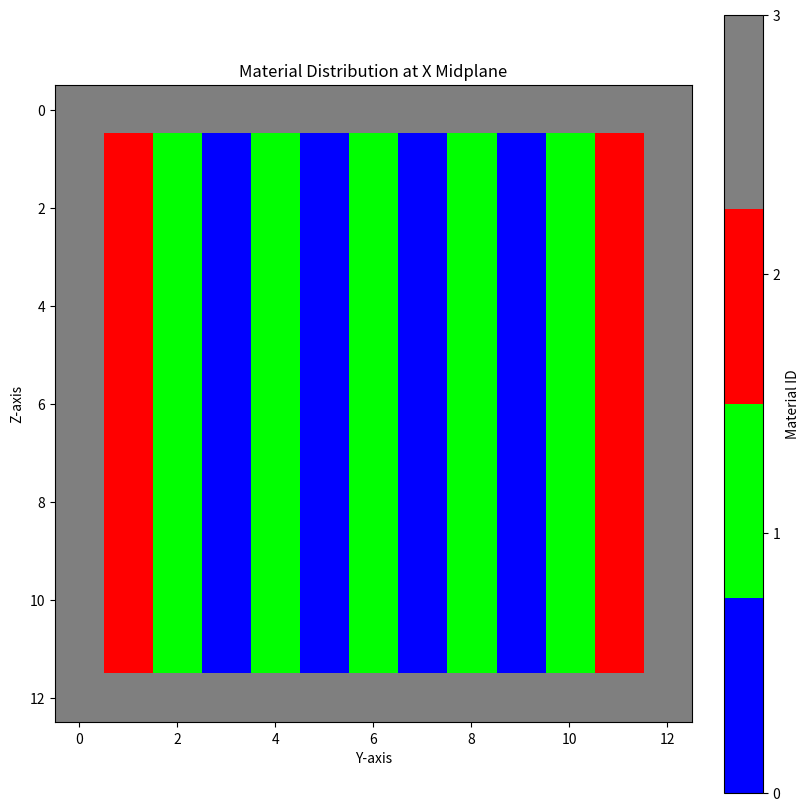
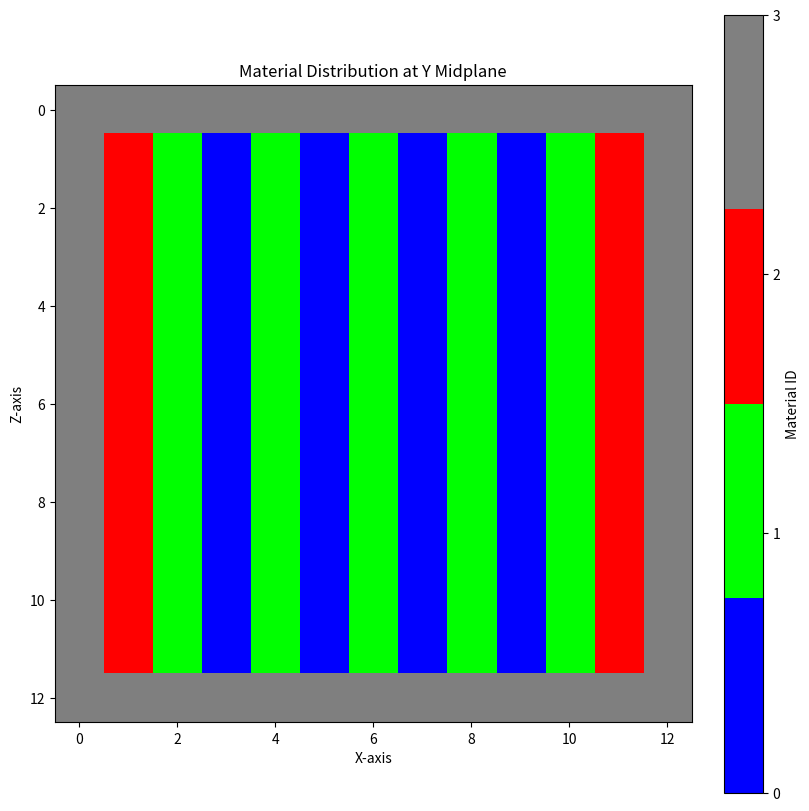
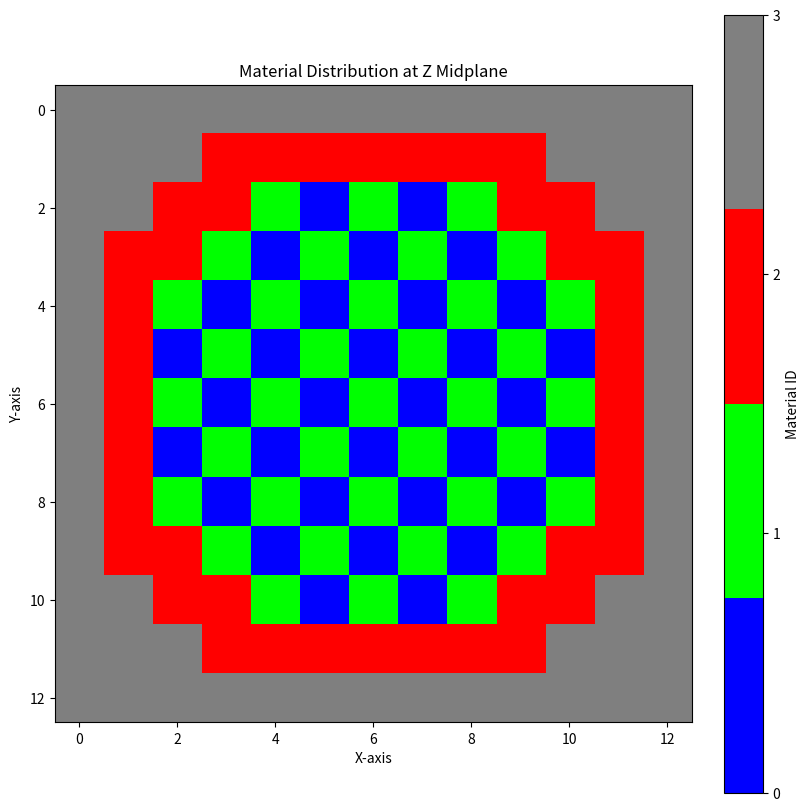
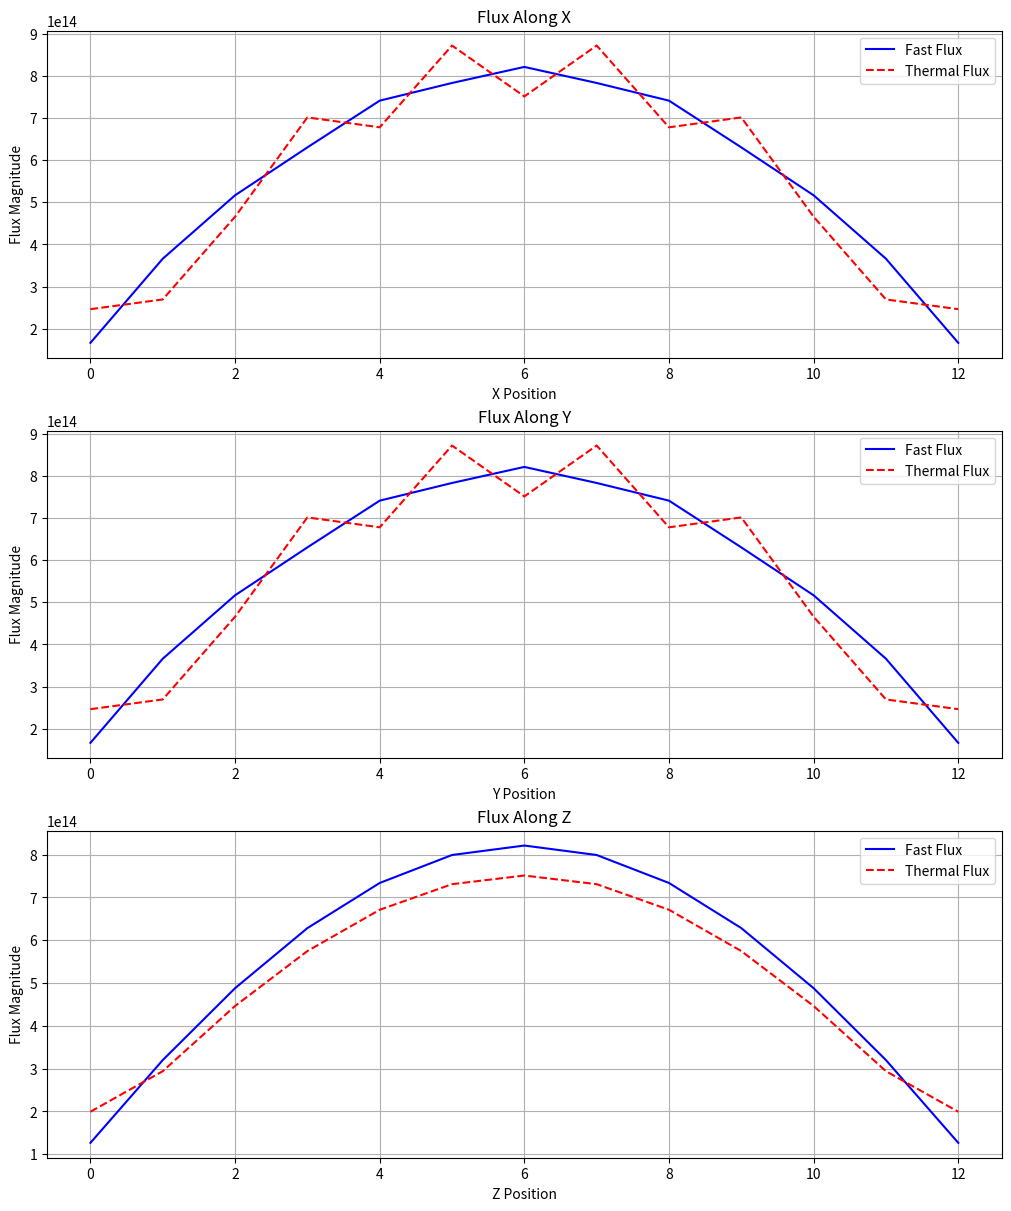
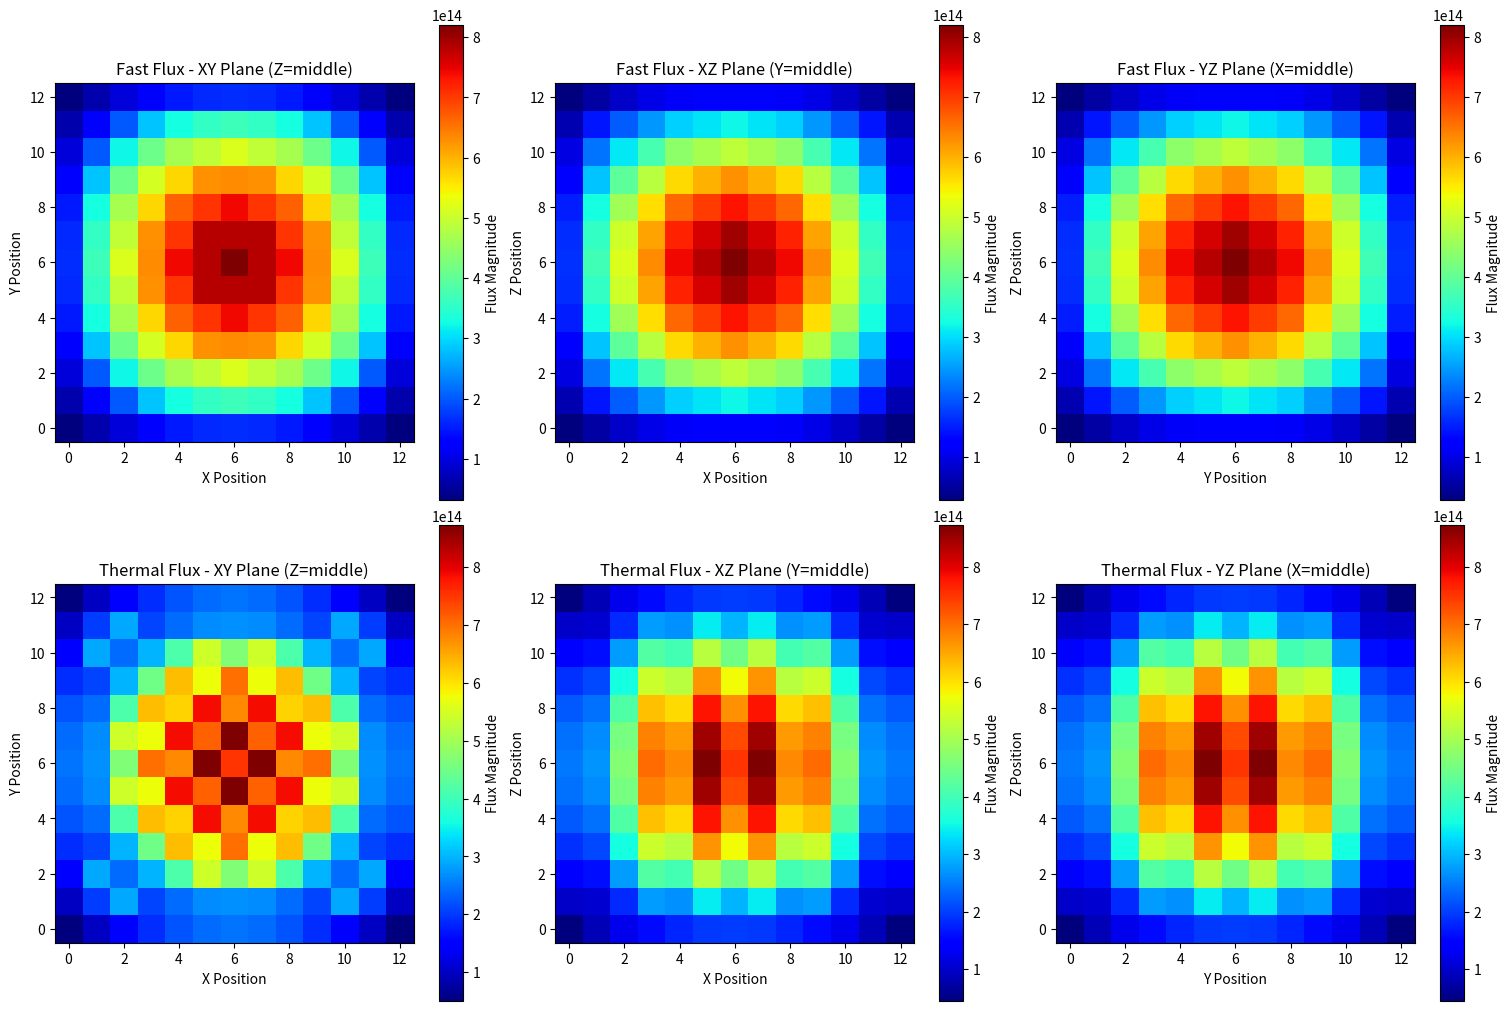

Here is the Python script that generated these plots, in order:
##################################################################
### package imports ##############################################
##################################################################
from matplotlib.colors import ListedColormap
from scipy.sparse import csr_matrix
from scipy.sparse.linalg import spsolve

import scipy.sparse as sp
import scipy.sparse.linalg as spla
from scipy.sparse import SparseEfficiencyWarning
import matplotlib.pyplot as plt
import numpy as np
import warnings, time, sys, os
# supress da warning
warnings.filterwarnings("ignore")
warnings.simplefilter("ignore", SparseEfficiencyWarning)
##################################################################

def spell_IM(nx, ny, nz):
    zones = np.zeros((nx, ny, nz), dtype=int)
    midz = int(nz//2)
    # I
    zones[2,2:5,midz]=1
    zones[3,3,midz]=1
    zones[4,3,midz]=1
    zones[5,2:5,midz]=1
    
    # G
    zones[2:6,8,midz]=1
    zones[2,8:11,midz]=1
    zones[5,8:11,midz]=1
    zones[4,10,midz]=1
    
    # M
    zones[7:11,4,midz]=1
    zones[7:11,6,midz]=1
    zones[7:11,8,midz]=1
    zones[7,4:9,midz]=1
    
    return zones.T
    
    
def checker(nx, ny, nz):
    """ checker pattern with enriched ring and reflector """
    zones = np.ones((nx, ny, nz), dtype=int)

    # checker board pattern of med and low enriched fuel (constant in z, checkerboard in x-y)
    for i in range(2, nx-2):
        for j in range(2, ny-2):
            if (i+j) % 2 == 0:
                zones[i, j, :] = 1
            else:
                zones[i, j, :] = 0
    
    # high enriched ring
    zones[1, :, :], zones[-2, :, :] = 2, 2
    zones[:, 1, :], zones[:, -2, :] = 2, 2
    zones[:, :, 1], zones[:, :, -2] = 2, 2
    
    return zones
    

def circular(nx, ny, nz):
    """
    Creates a circular fuel pattern with:
    - Central circular region with checker pattern (0 = low enriched, 1 = medium enriched)
    - High enriched ring (material 2)
    - Reflector (material 3) at the boundaries
    
    Parameters:
    -----------
    nx, ny, nz : int
        Number of cells in x, y, z directions
    
    Returns:
    --------
    zones : numpy.ndarray
        3D array with material zone identifiers
    """
    # Initialize with reflector (material 3)
    zones = np.ones((nx, ny, nz), dtype=int) * 3
    
    # Calculate center of the grid
    center_x, center_y = (nx-1)/2, (ny-1)/2
    
    # Define the radius of the core and the ring
    core_radius = min(nx, ny) * 0.35  
    ring_radius = min(nx, ny) * 0.45  
    
    # Create the pattern
    for i in range(nx):
        for j in range(ny):
            # Calculate distance from center
            distance = np.sqrt((i - center_x)**2 + (j - center_y)**2)
            
            # Inside the core (checker pattern)
            if distance < core_radius:
                if (i+j) % 2 == 0:
                    zones[i, j, :] = 1  # Medium enriched
                else:
                    zones[i, j, :] = 0  # Low enriched
            
            # In the enriched ring
            elif distance < ring_radius:
                zones[i, j, :] = 2  # High enriched
    
    zones[:,:,0], zones[:,:,-1] = 3, 3
    return zones


def solid_2p25(nx, ny, nz):
    """ core of just 2p25 enriched fuel """
    return np.zeros((nx, ny, nz), dtype=int)  
    
    
def solid_3p35(nx, ny, nz):
    """ core of just 3p35 enriched fuel """
    return np.ones((nx, ny, nz), dtype=int)  


def solid_4p45(nx, ny, nz):
    """ core of just 4p45 enriched fuel """
    zones = 1 + np.ones((nx, ny, nz), dtype=int)  
    
    return zones
    
    
def just_ref(nx, ny, nz):
    """ core of just 4p45 enriched fuel """ 
    return 2 + np.ones((nx, ny, nz), dtype=int) 


def add_reflector(zones):
    """ outer reflector """
    zones[0, :, :], zones[-1, :, :] = 3, 3
    zones[:, 0, :], zones[:, -1, :] = 3, 3
    zones[:, :, 0], zones[:, :, -1] = 3, 3
    return zones


def widths(nx, ny, nz, shape="tetragonal", WITHDRAWN=True):
    """
    Widths are a 3D array of floats, where each float represents the width of a cell in the x, y, and z directions
    cell = [x, y, z]
    NOTE: The x, y, and z widths must sum to the same value in the other two dimensions across all cells.
    """
    dimensions = np.zeros((nx, ny, nz, 3), dtype=float)
    
    dimensions[:, :, :] = [8.426, 8.426, 15.27]  if shape == "tetragonal" else dimensions # tetragonal a=b!=c
    dimensions[:, :, :] = [8.426, 8.426, 8.426]  if shape == "cubic" else dimensions # cubic a=b=c
    _x, _y, _z = dimensions[0,0,0, 0:3]
    dv = _x*_y*_z
    
    if not os.path.exists("plots"): os.makedirs("plots")
    
    if WITHDRAWN:
        """ withdrawn: 2.35, 3.40, 4.45, ref """
        # group 1: fast
        D_list_fast        = [1.43E+00, 1.44E+00, 1.44E+00, 1.40E+00]
        SigR_list_fast     = [2.56E-02, 2.54E-02, 2.54E-02, 2.63E-02]
        NuSigF_list_fast   = [5.64E-03, 6.97E-03, 8.21E-03, 5.87E-03]
        Sig12_list_fast    = [1.68E-02, 1.59E-02, 1.53E-02, 1.77E-02]
        # group 2: thermal
        D_list_thermal     = [3.75E-01, 3.75E-01, 3.75E-01, 3.22E-01]
        SigA_list_thermal  = [6.64E-02, 8.43E-02, 1.00E-01, 5.13E-02]
        NuSigF_list_thermal= [1.06E-01, 1.45E-01, 1.79E-01, 7.20E-02]
        Sig21_zero         = [0.00E+00, 0.00E+00, 0.00E+00, 0.00E+00]
    
    elif not WITHDRAWN:
        """ not withdrawn: 2.35, 3.40, 4.45, ref """
        # group 1: fast
        D_list_fast        = [1.38E+00, 1.39E+00, 1.39E+00, 1.40E+00]
        SigR_list_fast     = [2.73E-02, 2.69E-02, 2.67E-02, 2.63E-02]
        NuSigF_list_fast   = [5.55E-03, 6.87E-03, 8.09E-03, 5.87E-03]
        Sig12_list_fast    = [1.46E-02, 1.38E-02, 1.31E-02, 1.77E-02]
        # group 2: thermal
        D_list_thermal     = [3.79E-01, 3.78E-01, 3.77E-01, 3.22E-01]
        SigA_list_thermal  = [9.59E-02, 1.15E-01, 1.32E-01, 5.13E-02]
        NuSigF_list_thermal= [1.07E-01, 1.46E-01, 1.82E-01, 7.20E-02]
        Sig21_zero         = [0.00E+00, 0.00E+00, 0.00E+00, 0.00E+00]
    
    # pack into nested dict
    material_properties = {
    # group 1: fast
        0: {0: D_list_fast, 1: SigR_list_fast, 2: NuSigF_list_fast, 3: Sig12_list_fast},
    # group 2: thermal
        1: {0: D_list_thermal, 1: SigA_list_thermal, 2: NuSigF_list_thermal, 3: Sig21_zero}
        }
    
    return dimensions, material_properties, dv


def coe1(D, d_):
    """ for coefficient in diffusion removal building"""
    return D / (d_**2)
    
    
def get_props(coordinate):
    """ reduces repetition of these collection of arguments """
    fast_props = [material_properties[0][i][coordinate] for i in range(4)]
    thermal_props = [material_properties[1][i][coordinate] for i in range(4)]
    D_f, SigR_f, NuSigF_f, Sig12_f = fast_props
    D_t, SigR_t, NuSigF_t, Sig21_t = thermal_props
    
    return D_f, D_t, SigR_f, SigR_t, NuSigF_f, NuSigF_t, Sig12_f, Sig21_t
    

def power_norm(fast_source, thermal_source, flux1, flux2, dv, thermal_power=990e+06, wf=3.204e-11, nu=2.5):
    """ 
    power normalization function
    
    in:
    - fast_source: fast source matrix
    - thermal_source: thermal source matrix
    - flux1: fast flux
    - flux2: thermal flux
    
    - thermal power is 990 MWth from NRC document
    - wf is energy per fission, units of [J / fission]
    - nu is the fission neutron yield assumed 2.5
    
    out:
    - normalized flux1, flux2
    """
    norm_factor = (nu * thermal_power) / (wf * dv * np.sum(fast_source.dot(flux1) + thermal_source.dot(flux2)))
    return flux1*norm_factor, flux2*norm_factor
    

def builder(nx, ny, nz, dimensions, zones):
    """
    Builds coefficient matrices for a multi-group neutron diffusion solver.
    
    Parameters:
    -----------
    nx, ny, nz : int
        Number of cells in x, y, and z directions
    dimensions : ndarray
        Array of cell dimensions, shape (nx, ny, nz, 3)
    zones : ndarray
        Array of material zone identifiers
        
    Returns:
    --------
    A_fast : sparse matrix
        Fast neutron diffusion operator
    A_thermal : sparse matrix
        Thermal neutron diffusion operator
    S_fast : sparse matrix
        Fast neutron source term
    S_thermal : sparse matrix
        Thermal neutron source term
    Sig12_mat : sparse matrix
        Scattering matrix from fast to thermal group
    """
    # Initialize matrices
    n_total = nx * ny * nz
    A_fast = np.zeros((n_total, n_total))
    A_thermal = np.zeros((n_total, n_total))
    S_fast = np.zeros((n_total, n_total))
    S_thermal = np.zeros((n_total, n_total))
    Sig12_mat = np.zeros((n_total, n_total))
    
    for ix in range(nx):
        for iy in range(ny):
            for iz in range(nz):

                # --- global index ---
                i = np.ravel_multi_index((ix, iy, iz), (nx, ny, nz))

                # --- local cell widths ---
                dx, dy, dz = dimensions[ix, iy, iz, 0:3]

                # --- local material properties ---
                D_fast, D_thermal, SigR_fast, SigR_thermal, NuSigF_fast, NuSigF_thermal, Sig12_fast, Sig21_thermal = get_props(zones[ix, iy, iz])

                # --- initialize central values ---
                A_fast_center, A_thermal_center = SigR_fast, SigR_thermal
                
                c_fast_x = coe1(D_fast, dx)
                c_thermal_x = coe1(D_thermal, dx)
                
                c_fast_y = coe1(D_fast, dy)
                c_thermal_y = coe1(D_thermal, dy)
                
                c_fast_z = coe1(D_fast, dz)
                c_thermal_z = coe1(D_thermal, dz)

                # --- x axis ---
                # left boundary
                if ix == 0:
                    A_fast_center += c_fast_x
                    A_thermal_center += c_thermal_x
                # left face
                else:
                    D_fast_x, D_thermal_x = get_props(zones[ix-1, iy, iz])[:2]                    
                    dx_x = dimensions[ix-1, iy, iz, 0]
                    i_x = np.ravel_multi_index((ix-1, iy, iz), (nx, ny, nz))
                    
                    A_fast_center += c_fast_x
                    A_thermal_center += c_thermal_x
                    A_fast[i, i_x] = - c_fast_x
                    A_thermal[i, i_x] = - c_thermal_x

                # right boundary
                if ix == nx-1:
                    A_fast_center += c_fast_x
                    A_thermal_center += c_thermal_x
                # right face
                else:
                    D_fast_x, D_thermal_x = get_props(zones[ix+1, iy, iz])[:2]                    
                    dx_x = dimensions[ix+1, iy, iz, 0]
                    i_x = np.ravel_multi_index((ix+1, iy, iz), (nx, ny, nz))

                    A_fast_center += c_fast_x
                    A_thermal_center += c_thermal_x
                    A_fast[i, i_x] = - c_fast_x
                    A_thermal[i, i_x] = - c_thermal_x

                # --- y‐direction ---
                # back boundary
                if iy == 0:
                    A_fast_center += c_fast_y
                    A_thermal_center += c_thermal_y
                # back face
                else:
                    D_fast_y, D_thermal_y = get_props(zones[ix, iy-1, iz])[:2]                    
                    dy_y = dimensions[ix, iy-1, iz, 1] 
                    i_y = np.ravel_multi_index((ix, iy-1, iz), (nx, ny, nz))            

                    A_fast_center += c_fast_y
                    A_thermal_center += c_thermal_y
                    A_fast[i, i_y] = - c_fast_y
                    A_thermal[i, i_y] = - c_thermal_y

                # front boundary
                if iy == ny-1:
                    A_fast_center += c_fast_y
                    A_thermal_center += c_thermal_y
                # front face
                else:
                    D_fast_y, D_thermal_y = get_props(zones[ix, iy+1, iz])[:2]                    
                    dy_y = dimensions[ix, iy+1, iz, 1]       
                    i_y = np.ravel_multi_index((ix, iy+1, iz), (nx, ny, nz))           

                    A_fast_center += c_fast_y
                    A_thermal_center += c_thermal_y
                    A_fast[i, i_y] = - c_fast_y
                    A_thermal[i, i_y] = - c_thermal_y

                # --- z‐direction ---
                # up boundary
                if iz == 0:
                    A_fast_center += c_fast_z
                    A_thermal_center += c_thermal_z
                # up face
                else:
                    D_fast_z, D_thermal_z = get_props(zones[ix, iy, iz-1])[:2]                    
                    dz_z = dimensions[ix, iy, iz-1, 2]   
                    i_z = np.ravel_multi_index((ix, iy, iz-1), (nx, ny, nz))               

                    A_fast_center += c_fast_z
                    A_thermal_center += c_thermal_z
                    A_fast[i, i_z] = - c_fast_z
                    A_thermal[i, i_z] = - c_thermal_z

                # down boundary
                if iz == nz-1:
                    A_fast_center += c_fast_z
                    A_thermal_center += c_thermal_z
                # down face
                else:
                    D_fast_z, D_thermal_z = get_props(zones[ix, iy, iz+1])[:2]                    
                    dz_z = dimensions[ix, iy, iz+1, 2]                  
                    i_z = np.ravel_multi_index((ix, iy, iz+1), (nx, ny, nz))               

                    A_fast_center += c_fast_z
                    A_thermal_center += c_thermal_z
                    A_fast[i, i_z] = - c_fast_z
                    A_thermal[i, i_z] = - c_thermal_z

                # Add removal terms to diagonal
                A_fast[i, i] = A_fast_center
                A_thermal[i, i] = A_thermal_center
                
                # --- source terms ---
                S_fast[i, i] = NuSigF_fast
                S_thermal[i, i] = NuSigF_thermal
                Sig12_mat[i, i] = Sig12_fast

    # Convert all matrices to sparse format at once
    return map(csr_matrix, [A_fast, A_thermal, S_fast, S_thermal, Sig12_mat])


def power_iteration_k(zones, dv):
    """ power iteration for two‐group k‐eigenvalue """
    phi1 = np.ones(nx*ny*nz)    # fast flux guess
    phi2 = np.ones_like(phi1)        # thermal flux guess
    k    = 1.0                  # initial k guess
    tol  = 1e-5                 # convergence tolerance 
    diff = 1e9                  # assigns diff variable
    max_iter = 1000             # maximum iterations 
    A_fast, A_thermal, S_fast, S_thermal, Sig12_mat = builder(nx, ny, nz, dimensions, zones) # build matrices
    
    start = time.time()    
    for i in range(max_iter):
        # source terms
        S_fast_phi1 = S_fast.dot(phi1)
        S_thermal_phi2 = S_thermal.dot(phi2)
        src1 = S_fast_phi1 + S_thermal_phi2
        src1_sum = src1.sum()  
        
        # solve flux values
        phi1_new = spsolve(A_fast, (src1/k)) 
        phi2_new = spsolve(A_thermal, Sig12_mat.dot(phi1_new))
        
        # new source terms and k-eigenvalue
        S_fast_phi1_new = S_fast.dot(phi1_new)
        S_thermal_phi2_new = S_thermal.dot(phi2_new)
        src1_new = S_fast_phi1_new + S_thermal_phi2_new
        k_new = k * src1_new.sum() / src1_sum
        
        # Calculate convergence metrics
        k_diff = abs(k - k_new)
        
        # Update values for next iteration
        phi1, phi2, k = phi1_new / np.linalg.norm(phi1_new) , phi2_new / np.linalg.norm(phi2_new), k_new
        
        # Check convergence
        if k_diff < tol:
            print(f"Elapsed time: {time.time() - start:.2f} seconds")
            print(f"Converged in {i+1} iterations → keff = {k:.6f}")
            break
        elif i == max_iter-1:
            print(f'Did not converge in {i+1} iterations')
        
    # Normalize power
    phi1, phi2 = power_norm(S_fast, S_thermal, phi1, phi2, dv)
    
    return phi1, phi2, k


def visualize(phi1, phi2, nx, ny, nz):
    """
    reshape to 3D and visualize central slice with individual colorbars initially
    """
    # Reshape fluxes for visualization
    phi1_3d = np.zeros((nx, ny, nz))
    phi2_3d = np.zeros((nx, ny, nz))

    for i in range(nx):
        for j in range(ny):
            for k in range(nz):
                idx = np.ravel_multi_index((i, j, k), (nx, ny, nz))
                phi1_3d[i, j, k] = phi1[idx]
                phi2_3d[i, j, k] = phi2[idx]

    mx = int(nx // 2)  # Middle index for x
    my = int(ny // 2)  # Middle index for y
    mz = int(nz // 2)  # Middle index for z

    # Create figure with subplots for profiles
    fig_profiles, axs_profiles = plt.subplots(3, 1, figsize=(10, 12), layout='constrained')

    print(f"peaking: {np.max(phi1_3d[:,ny//2,nz//2])/np.mean(phi1_3d[:,ny//2,nz//2])}")

    # X direction plot
    axs_profiles[0].plot(range(nx), phi1_3d[:, my, mz], 'b-', label='Fast Flux')
    axs_profiles[0].plot(range(nx), phi2_3d[:, my, mz], 'r--', label='Thermal Flux')
    axs_profiles[0].set_xlabel('X Position')
    axs_profiles[0].set_ylabel('Flux Magnitude')
    axs_profiles[0].set_title(f'Flux Along X')
    axs_profiles[0].legend()
    axs_profiles[0].grid(True)

    # Y direction plot
    axs_profiles[1].plot(range(ny), phi1_3d[mx, :, mz], 'b-', label='Fast Flux')
    axs_profiles[1].plot(range(ny), phi2_3d[mx, :, mz], 'r--', label='Thermal Flux')
    axs_profiles[1].set_xlabel('Y Position')
    axs_profiles[1].set_ylabel('Flux Magnitude')
    axs_profiles[1].set_title(f'Flux Along Y')
    axs_profiles[1].legend()
    axs_profiles[1].grid(True)

    # Z direction plot
    axs_profiles[2].plot(range(nz), phi1_3d[mx, my, :], 'b-', label='Fast Flux')
    axs_profiles[2].plot(range(nz), phi2_3d[mx, my, :], 'r--', label='Thermal Flux')
    axs_profiles[2].set_xlabel('Z Position')
    axs_profiles[2].set_ylabel('Flux Magnitude')
    axs_profiles[2].set_title(f'Flux Along Z')
    axs_profiles[2].legend()
    axs_profiles[2].grid(True)

    plt.savefig('plots/flux_profiles.png')

    # Create 2D contour plots of the middle slices with individual colorbars
    fig_contours, axs_contours = plt.subplots(2, 3, figsize=(15, 10), layout='constrained')

    # Fast flux - XY plane
    im1 = axs_contours[0, 0].imshow(phi1_3d[:, :, mz].T, cmap='jet', origin='lower')
    axs_contours[0, 0].set_title('Fast Flux - XY Plane (Z=middle)')
    axs_contours[0, 0].set_xlabel('X Position')
    axs_contours[0, 0].set_ylabel('Y Position')
    fig_contours.colorbar(im1, ax=axs_contours[0, 0], label='Flux Magnitude')

    # Fast flux - XZ plane
    im2 = axs_contours[0, 1].imshow(phi1_3d[:, my, :].T, cmap='jet', origin='lower')
    axs_contours[0, 1].set_title('Fast Flux - XZ Plane (Y=middle)')
    axs_contours[0, 1].set_xlabel('X Position')
    axs_contours[0, 1].set_ylabel('Z Position')
    fig_contours.colorbar(im2, ax=axs_contours[0, 1], label='Flux Magnitude')

    # Fast flux - YZ plane
    im3 = axs_contours[0, 2].imshow(phi1_3d[mx, :, :].T, cmap='jet', origin='lower')
    axs_contours[0, 2].set_title('Fast Flux - YZ Plane (X=middle)')
    axs_contours[0, 2].set_xlabel('Y Position')
    axs_contours[0, 2].set_ylabel('Z Position')
    fig_contours.colorbar(im3, ax=axs_contours[0, 2], label='Flux Magnitude')

    # Thermal flux - XY plane
    im4 = axs_contours[1, 0].imshow(phi2_3d[:, :, mz].T, cmap='jet', origin='lower')
    axs_contours[1, 0].set_title('Thermal Flux - XY Plane (Z=middle)')
    axs_contours[1, 0].set_xlabel('X Position')
    axs_contours[1, 0].set_ylabel('Y Position')
    fig_contours.colorbar(im4, ax=axs_contours[1, 0], label='Flux Magnitude')

    # Thermal flux - XZ plane
    im5 = axs_contours[1, 1].imshow(phi2_3d[:, my, :].T, cmap='jet', origin='lower')
    axs_contours[1, 1].set_title('Thermal Flux - XZ Plane (Y=middle)')
    axs_contours[1, 1].set_xlabel('X Position')
    axs_contours[1, 1].set_ylabel('Z Position')
    fig_contours.colorbar(im5, ax=axs_contours[1, 1], label='Flux Magnitude')

    # Thermal flux - YZ plane
    im6 = axs_contours[1, 2].imshow(phi2_3d[mx, :, :].T, cmap='jet', origin='lower')
    axs_contours[1, 2].set_title('Thermal Flux - YZ Plane (X=middle)')
    axs_contours[1, 2].set_xlabel('Y Position')
    axs_contours[1, 2].set_ylabel('Z Position')
    fig_contours.colorbar(im6, ax=axs_contours[1, 2], label='Flux Magnitude')

    plt.savefig('plots/flux_contours.png')

    return None


def visualize_materials(zones):
    """
    Visualizes the material distribution in a 3D array at its midplane using matplotlib.

    Parameters:
    - zones: A 3D numpy array of integers representing material types.
    """
    # Get the dimensions of the zones array
    nx, ny, nz = zones.shape

    mid_x = int(nx // 2)  # Middle index for x
    mid_y = int(ny // 2)  # Middle index for y
    mid_z = int(nz // 2)  # Middle index for z
    
    YZ = zones[mid_x, :, :]
    XZ = zones[:, mid_y, :]
    XY = zones[:, :, mid_z]

    # Define a custom color map.  Matplotlib colormaps are defined
    # as a list of tuples, where each tuple is (r, g, b).
    #
    # 0: low enrichment, 2.25 w/o    --> Blue
    # 1: med enrichment, 3.35 w/o    --> Green
    # 2: upp enrichment, 4.45 w/o    --> Red
    # 3: reflector                  --> Gray
    colors = [(0, 0, 1), (0, 1, 0), (1, 0, 0), (0.5, 0.5, 0.5)] # RGB for Blue, Green, Red, Gray
    cmap = plt.cm.colors.ListedColormap(colors)

    # X MIDPLANE 
    plt.figure(figsize=(8, 8), layout='constrained') 
    plt.imshow(YZ.T, cmap=cmap)  
    plt.colorbar(ticks=np.arange(4), label='Material ID')
    plt.ylabel('Z-axis'), plt.xlabel('Y-axis')
    plt.title('Material Distribution at X Midplane')
    
    # Y MIDPLANE
    plt.figure(figsize=(8, 8), layout='constrained')  
    plt.imshow(XZ.T, cmap=cmap) 
    plt.colorbar(ticks=np.arange(4), label='Material ID')
    plt.ylabel('Z-axis'), plt.xlabel('X-axis')
    plt.title('Material Distribution at Y Midplane')
    
    # Z MIDPLANE
    plt.figure(figsize=(8, 8), layout='constrained')  
    plt.imshow(XY.T, cmap=cmap)  
    plt.colorbar(ticks=np.arange(4), label='Material ID')  
    plt.ylabel('Y-axis'), plt.xlabel('X-axis')
    plt.title('Material Distribution at Z Midplane')
    
    return None

if __name__ == "__main__":
    ### Define node counts ###
    """
    Node counts are integers where each represents the number of nodes in x, y, and z directions.
    nx/y/z: Number of nodes in the x/y/z direction
    """
    nx, ny, nz = 13,13,13
    nodes = [nx, ny, nz]
    
    # Define materials
    """
    Materials are defined as a 3D array of integers, where each integer represents a different material.
    The materials are defined as follows:
    0: low enrichment, 2.25 w/o 
    1: med enrichment, 3.35 w/o
    2: upp enrichment, 4.45 w/o
    3: reflector
    
    select fuel pattern though commenting
    """
    ## zones
    
    " bare 2.25 w/o enriched u235 unreflected "
    #zones = solid_2p25(*nodes)
    
    " bare 3.35 w/o enriched u235 unreflected "
    #zones = solid_3p35(*nodes)
    
    " bare 4.45 w/o enriched u235 unreflected "
    #zones = solid_4p45(*nodes)
    
    " reflected 4.45 w/o enriched u235 unreflected "
    #zones = add_reflector(solid_4p45(*nodes))
    
    " bare reflector "
    #zones = just_ref(*nodes)
    
    " reactor no coolant "
    #zones = add_reflector(checker(*nodes))
    
[redacted]
    #zones = spell_IM(*nodes)
    
    "circular"
    zones = circular(*nodes)
   
    ## dimensions
    
    " for tetragonal shape "
    dimensions, material_properties, small_v = widths(*nodes) 
    
    " for cubic shape "
    #dimensions, material_properties, small_v = widths(*nodes, shape="cubic") 
    
    ## run
    
    " visualize the midplane views of the core material model "
    visualize_materials(zones)
    
    " power iteration for k "
    phi1, phi2, k = power_iteration_k(zones, small_v)
    
    " visualize power iteration output"
    visualize(phi1, phi2, nx=nx, ny=ny, nz=nz)
    
    ## plot
    
    " show everything all at once @ end "
    plt.show()
    

##################################################################
### end ##########################################################
##################################################################
